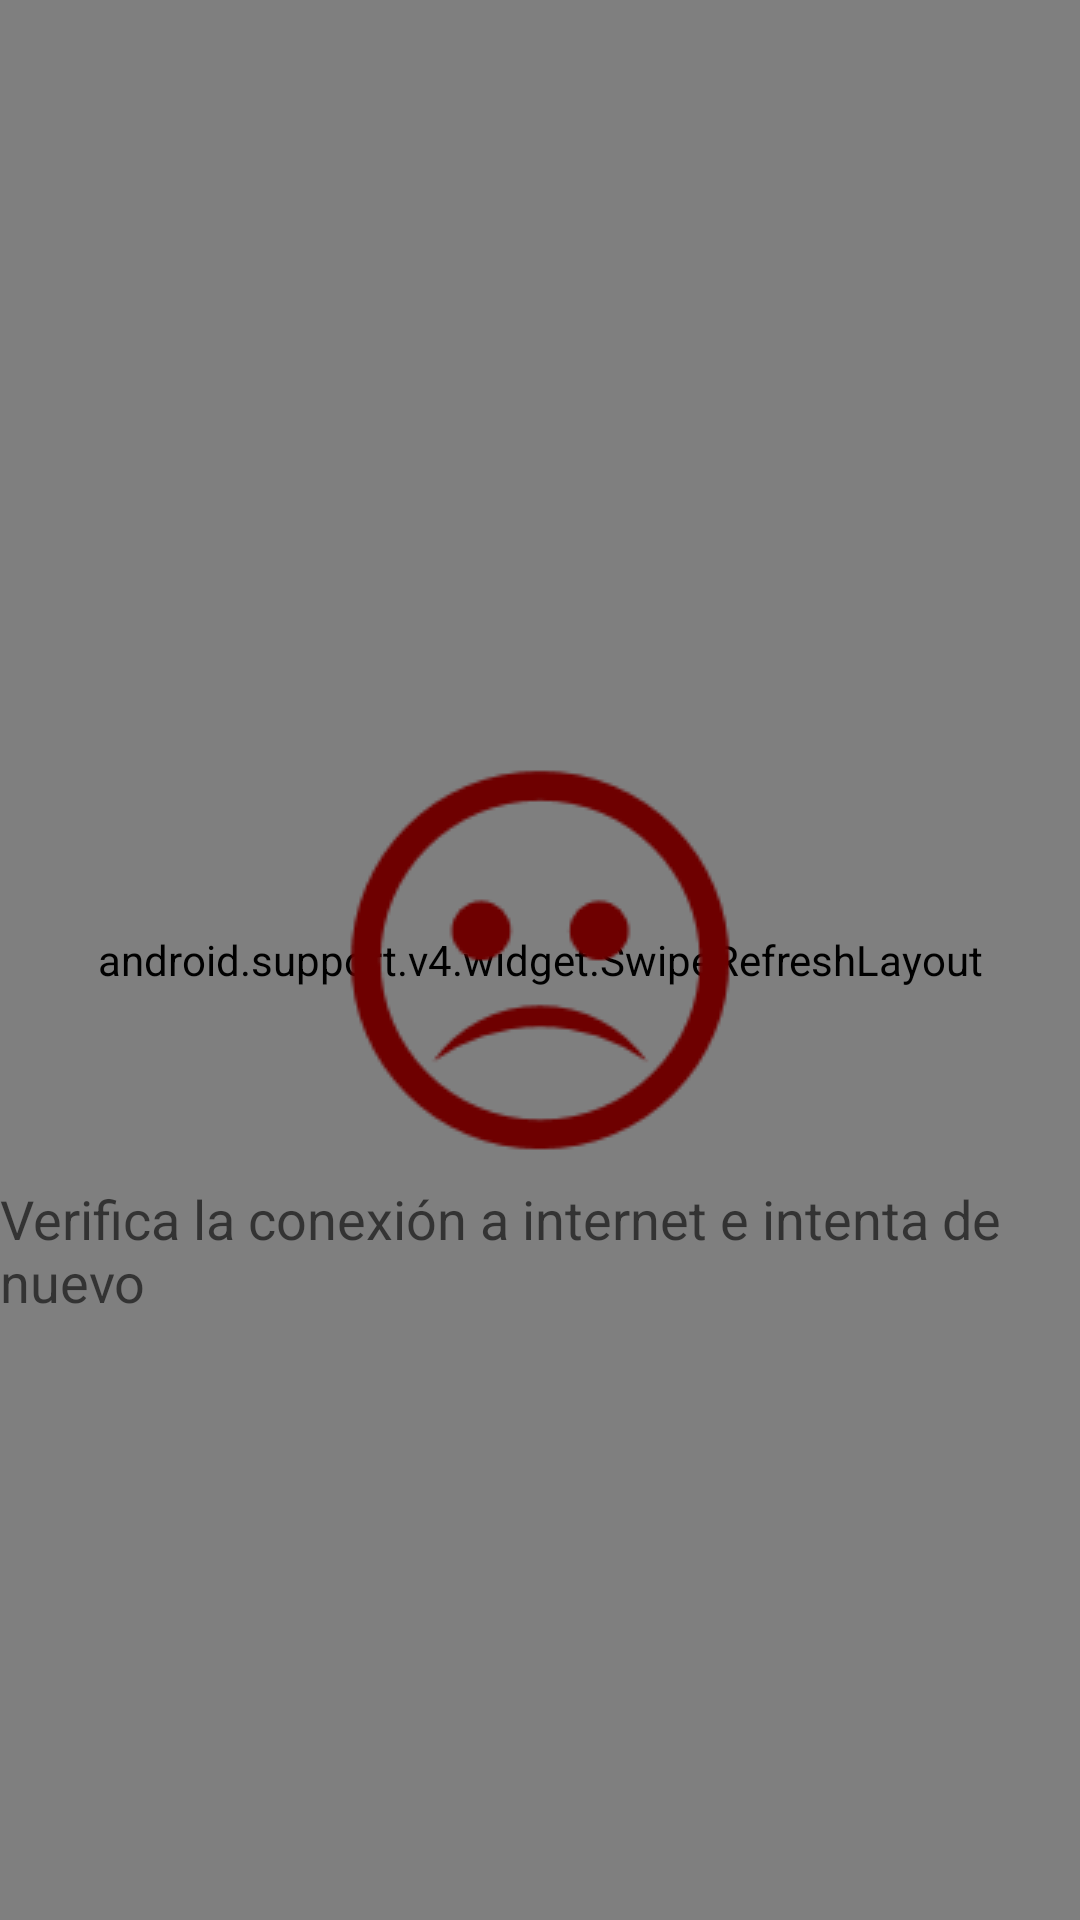

Layout XML and referenced resources for this Android screen:
<!-- AndroidManifest.xml: application theme AppTheme -->
<!-- res/layout/activity_perfil_usuario.xml -->
<?xml version="1.0" encoding="utf-8"?>
<RelativeLayout
    xmlns:android="http://schemas.android.com/apk/res/android"
    android:layout_width="match_parent"
    android:layout_height="match_parent"
    xmlns:tools="http://schemas.android.com/tools"
    tools:context="com.nansoft.projectnetworkapp.activity.PerfilUsuarioActivity">

    <android.support.v4.widget.SwipeRefreshLayout
        android:id="@+id/swprlPerfilUsuario"
        android:layout_width="match_parent"
        android:layout_height="match_parent"
        android:padding="10dp"
        android:background="@color/white">


        <ListView
            android:id="@+id/lstvProyectosUsuario"
            android:layout_width="fill_parent"
            android:layout_height="wrap_content" />


    </android.support.v4.widget.SwipeRefreshLayout>
    <include layout="@layout/error" />
</RelativeLayout>
<!-- res/layout/error.xml (included above) -->
<?xml version="1.0" encoding="utf-8"?>
<RelativeLayout
    xmlns:android="http://schemas.android.com/apk/res/android"
    android:id="@+id/sindatos"
    android:orientation="vertical"
    android:layout_width="match_parent"
    android:layout_height="match_parent">

    <ImageView
        android:layout_width="wrap_content"
        android:layout_height="wrap_content"
        android:src="@drawable/sad"
        android:layout_gravity="center_horizontal"
        android:layout_centerVertical="true"
        android:layout_centerHorizontal="true"
        android:id="@+id/imgvInfoProblema" />

    <TextView
        android:layout_width="wrap_content"
        android:layout_height="wrap_content"
        android:textAppearance="?android:attr/textAppearanceMedium"
        android:id="@+id/txtvInfoProblema"
        android:layout_gravity="center_horizontal"
        android:layout_marginTop="10dp"
        android:layout_below="@id/imgvInfoProblema"
        android:layout_centerHorizontal="true"
        android:text="@string/noconnection"/>
</RelativeLayout>
<!-- resources referenced by this layout -->
<resources>
  <color name="white">#FFFFFF</color>
  <!-- drawable sad: png bitmap (drawable, 5484 bytes) -->
  <string name="noconnection">Verifica la conexión a internet e intenta de nuevo</string>
  <style name="AppTheme" parent="Theme.AppCompat.Light.DarkActionBar">
          <item name="android:actionBarStyle">@style/MyActionBar</item>
          <item name="actionBarStyle">@style/MyActionBar</item>
      </style>
  <style name="MyActionBar" parent="@style/Widget.AppCompat.Light.ActionBar.Solid.Inverse">
          <item name="android:background">@color/primary_dark</item>
          <item name="background">@color/primary_dark</item>
      </style>
  <color name="primary_dark">#1976D2</color>
</resources>
